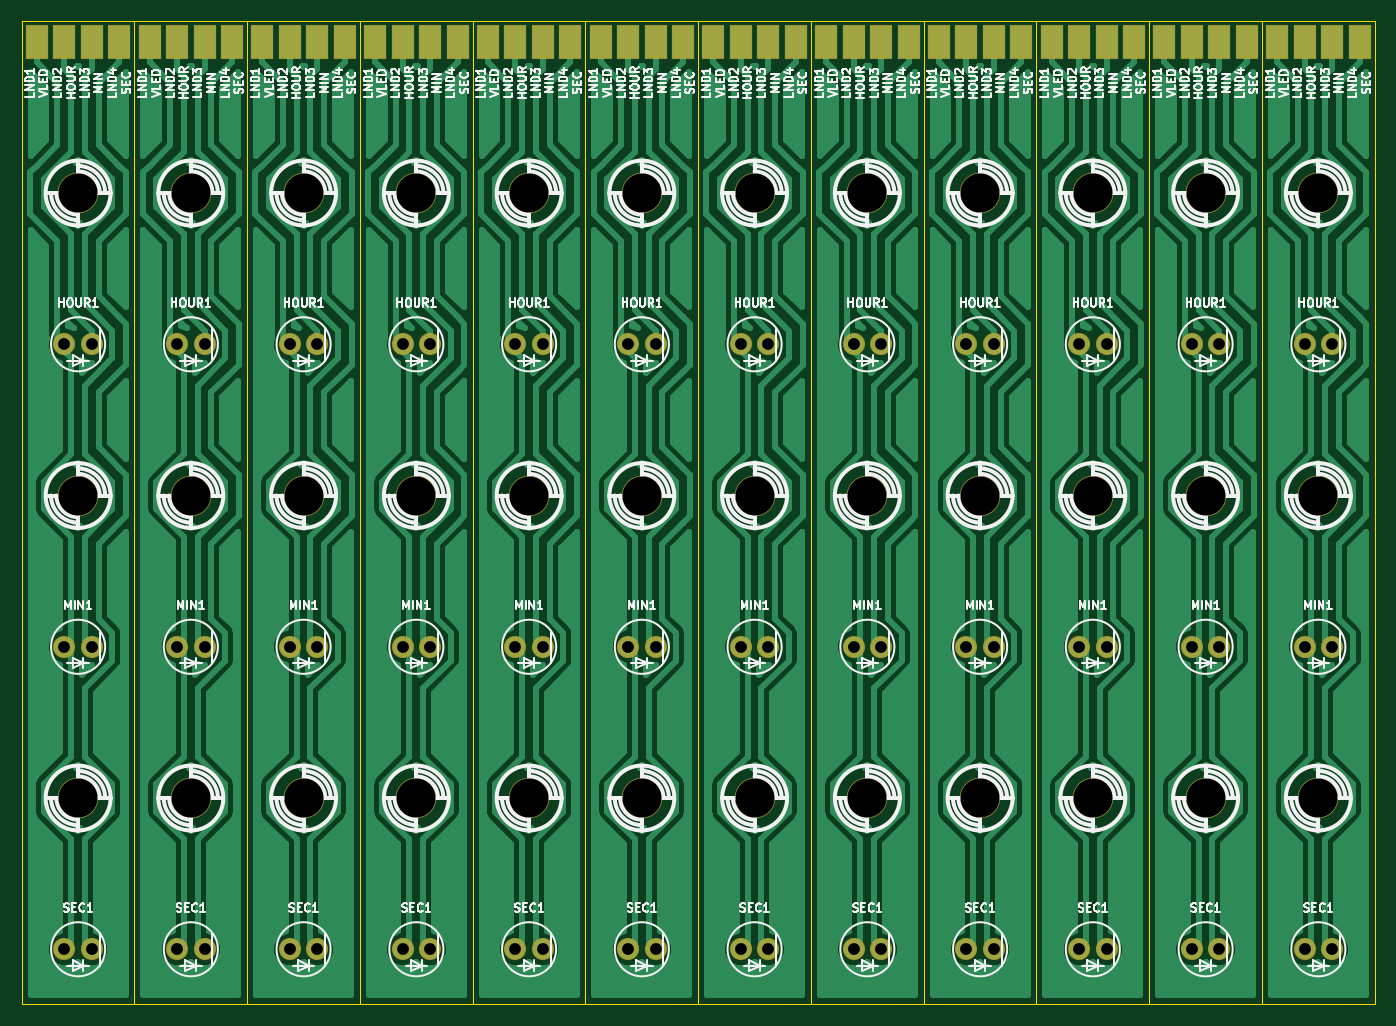
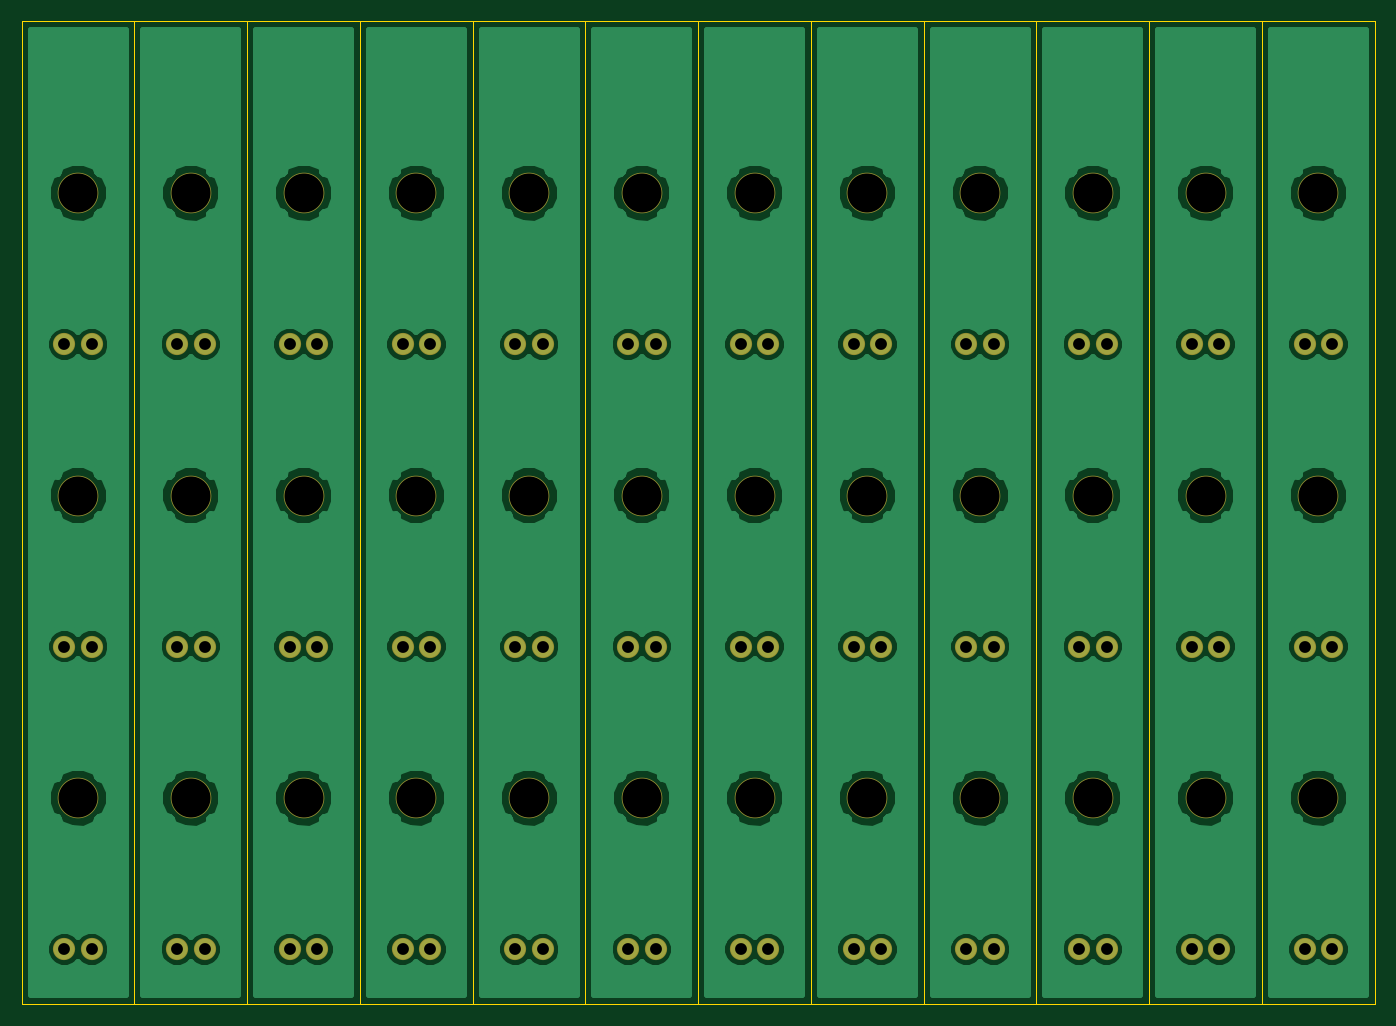
Circuit board: 7 layer files. Board 125.0 x 90.8 mm.
- bottom_copper: clockblock-arms-B_Cu.gbl (91842 bytes)
- bottom_mask: clockblock-arms-B_Mask.gbs (2363 bytes)
- outline: clockblock-arms-Edge_Cuts.gbr (2119 bytes)
- top_copper: clockblock-arms-F_Cu.gtl (122358 bytes)
- top_mask: clockblock-arms-F_Mask.gts (3423 bytes)
- top_silk: clockblock-arms-F_SilkS.gto (123398 bytes)
- drill: clockblock-arms.drl (1923 bytes)

=== bottom_copper: clockblock-arms-B_Cu.gbl (91842 bytes, source omitted) ===
=== bottom_mask: clockblock-arms-B_Mask.gbs ===
%FSLAX34Y34*%
G04 Gerber Fmt 3.4, Leading zero omitted, Abs format*
G04 (created by PCBNEW (2014-04-22 BZR 4817)-product) date Mon 08 Sep 2014 03:11:33 PM CDT*
%MOIN*%
G01*
G70*
G90*
G04 APERTURE LIST*
%ADD10C,0.005000*%
%ADD11C,0.147732*%
%ADD12C,0.080803*%
G04 APERTURE END LIST*
G54D10*
G54D11*
X155600Y-58500D03*
X155600Y-47500D03*
X155600Y-36500D03*
X147400Y-58500D03*
X147400Y-47500D03*
X147400Y-36500D03*
X143300Y-58500D03*
X143300Y-47500D03*
X143300Y-36500D03*
X126900Y-36500D03*
X126900Y-47500D03*
X126900Y-58500D03*
X131000Y-58500D03*
X131000Y-47500D03*
X131000Y-36500D03*
X139200Y-36500D03*
X139200Y-47500D03*
X139200Y-58500D03*
X135100Y-58500D03*
X135100Y-47500D03*
X135100Y-36500D03*
X118700Y-36500D03*
X118700Y-47500D03*
X118700Y-58500D03*
X122800Y-58500D03*
X122800Y-47500D03*
X122800Y-36500D03*
X114600Y-36500D03*
X114600Y-47500D03*
X114600Y-58500D03*
X151500Y-36500D03*
X151500Y-47500D03*
X151500Y-58500D03*
X110500Y-58500D03*
X110500Y-47500D03*
X110500Y-36500D03*
G54D12*
X110000Y-42000D03*
X111000Y-42000D03*
X110000Y-53000D03*
X111000Y-53000D03*
X110000Y-64000D03*
X111000Y-64000D03*
X151000Y-64000D03*
X152000Y-64000D03*
X151000Y-53000D03*
X152000Y-53000D03*
X151000Y-42000D03*
X152000Y-42000D03*
X114100Y-64000D03*
X115100Y-64000D03*
X114100Y-53000D03*
X115100Y-53000D03*
X114100Y-42000D03*
X115100Y-42000D03*
X122300Y-42000D03*
X123300Y-42000D03*
X122300Y-53000D03*
X123300Y-53000D03*
X122300Y-64000D03*
X123300Y-64000D03*
X118200Y-64000D03*
X119200Y-64000D03*
X118200Y-53000D03*
X119200Y-53000D03*
X118200Y-42000D03*
X119200Y-42000D03*
X134600Y-42000D03*
X135600Y-42000D03*
X134600Y-53000D03*
X135600Y-53000D03*
X134600Y-64000D03*
X135600Y-64000D03*
X138700Y-64000D03*
X139700Y-64000D03*
X138700Y-53000D03*
X139700Y-53000D03*
X138700Y-42000D03*
X139700Y-42000D03*
X130500Y-42000D03*
X131500Y-42000D03*
X130500Y-53000D03*
X131500Y-53000D03*
X130500Y-64000D03*
X131500Y-64000D03*
X126400Y-64000D03*
X127400Y-64000D03*
X126400Y-53000D03*
X127400Y-53000D03*
X126400Y-42000D03*
X127400Y-42000D03*
X142800Y-42000D03*
X143800Y-42000D03*
X142800Y-53000D03*
X143800Y-53000D03*
X142800Y-64000D03*
X143800Y-64000D03*
X146900Y-42000D03*
X147900Y-42000D03*
X146900Y-53000D03*
X147900Y-53000D03*
X146900Y-64000D03*
X147900Y-64000D03*
X155100Y-42000D03*
X156100Y-42000D03*
X155100Y-53000D03*
X156100Y-53000D03*
X155100Y-64000D03*
X156100Y-64000D03*
M02*

=== outline: clockblock-arms-Edge_Cuts.gbr ===
%FSLAX34Y34*%
G04 Gerber Fmt 3.4, Leading zero omitted, Abs format*
G04 (created by PCBNEW (2014-04-22 BZR 4817)-product) date Mon 08 Sep 2014 03:11:33 PM CDT*
%MOIN*%
G01*
G70*
G90*
G04 APERTURE LIST*
%ADD10C,0.005000*%
G04 APERTURE END LIST*
G54D10*
X157650Y-30250D02*
X157650Y-66000D01*
X153550Y-66000D02*
X157650Y-66000D01*
X153550Y-30250D02*
X153600Y-30250D01*
X153550Y-30250D02*
X157650Y-30250D01*
X145350Y-66000D02*
X149450Y-66000D01*
X145350Y-30250D02*
X145400Y-30250D01*
X145350Y-30250D02*
X149450Y-30250D01*
X145350Y-30250D02*
X145350Y-66000D01*
X141250Y-66000D02*
X145350Y-66000D01*
X141250Y-30250D02*
X141300Y-30250D01*
X141250Y-30250D02*
X145350Y-30250D01*
X124850Y-30250D02*
X128950Y-30250D01*
X124850Y-30250D02*
X124900Y-30250D01*
X124850Y-66000D02*
X128950Y-66000D01*
X128950Y-30250D02*
X128950Y-66000D01*
X133050Y-30250D02*
X133050Y-66000D01*
X128950Y-66000D02*
X133050Y-66000D01*
X128950Y-30250D02*
X129000Y-30250D01*
X128950Y-30250D02*
X133050Y-30250D01*
X137150Y-30250D02*
X141250Y-30250D01*
X137150Y-30250D02*
X137200Y-30250D01*
X137150Y-66000D02*
X141250Y-66000D01*
X141250Y-30250D02*
X141250Y-66000D01*
X137150Y-30250D02*
X137150Y-66000D01*
X133050Y-66000D02*
X137150Y-66000D01*
X133050Y-30250D02*
X133100Y-30250D01*
X133050Y-30250D02*
X137150Y-30250D01*
X116650Y-30250D02*
X120750Y-30250D01*
X116650Y-30250D02*
X116700Y-30250D01*
X116650Y-66000D02*
X120750Y-66000D01*
X120750Y-30250D02*
X120750Y-66000D01*
X124850Y-30250D02*
X124850Y-66000D01*
X120750Y-66000D02*
X124850Y-66000D01*
X120750Y-30250D02*
X120800Y-30250D01*
X120750Y-30250D02*
X124850Y-30250D01*
X112550Y-30250D02*
X116650Y-30250D01*
X112550Y-30250D02*
X112600Y-30250D01*
X112550Y-66000D02*
X116650Y-66000D01*
X116650Y-30250D02*
X116650Y-66000D01*
X149450Y-30250D02*
X153550Y-30250D01*
X149450Y-30250D02*
X149500Y-30250D01*
X149450Y-66000D02*
X153550Y-66000D01*
X149450Y-66000D02*
X149450Y-30250D01*
X153550Y-30250D02*
X153550Y-66000D01*
X112550Y-30250D02*
X112550Y-66000D01*
X108450Y-66000D02*
X108450Y-30250D01*
X108450Y-66000D02*
X112550Y-66000D01*
X108450Y-30250D02*
X108500Y-30250D01*
X108450Y-30250D02*
X112550Y-30250D01*
M02*

=== top_copper: clockblock-arms-F_Cu.gtl (122358 bytes, source omitted) ===
=== top_mask: clockblock-arms-F_Mask.gts ===
%FSLAX34Y34*%
G04 Gerber Fmt 3.4, Leading zero omitted, Abs format*
G04 (created by PCBNEW (2014-04-22 BZR 4817)-product) date Mon 08 Sep 2014 03:11:33 PM CDT*
%MOIN*%
G01*
G70*
G90*
G04 APERTURE LIST*
%ADD10C,0.005000*%
%ADD11R,0.084740X0.124110*%
%ADD12C,0.147732*%
%ADD13C,0.080803*%
G04 APERTURE END LIST*
G54D10*
G54D11*
X154100Y-31000D03*
X155100Y-31000D03*
X156100Y-31000D03*
X157100Y-31000D03*
G54D12*
X155600Y-58500D03*
X155600Y-47500D03*
X155600Y-36500D03*
G54D11*
X145900Y-31000D03*
X146900Y-31000D03*
X147900Y-31000D03*
X148900Y-31000D03*
G54D12*
X147400Y-58500D03*
X147400Y-47500D03*
X147400Y-36500D03*
G54D11*
X141800Y-31000D03*
X142800Y-31000D03*
X143800Y-31000D03*
X144800Y-31000D03*
G54D12*
X143300Y-58500D03*
X143300Y-47500D03*
X143300Y-36500D03*
X126900Y-36500D03*
X126900Y-47500D03*
X126900Y-58500D03*
G54D11*
X128400Y-31000D03*
X127400Y-31000D03*
X126400Y-31000D03*
X125400Y-31000D03*
X129500Y-31000D03*
X130500Y-31000D03*
X131500Y-31000D03*
X132500Y-31000D03*
G54D12*
X131000Y-58500D03*
X131000Y-47500D03*
X131000Y-36500D03*
X139200Y-36500D03*
X139200Y-47500D03*
X139200Y-58500D03*
G54D11*
X140700Y-31000D03*
X139700Y-31000D03*
X138700Y-31000D03*
X137700Y-31000D03*
X133600Y-31000D03*
X134600Y-31000D03*
X135600Y-31000D03*
X136600Y-31000D03*
G54D12*
X135100Y-58500D03*
X135100Y-47500D03*
X135100Y-36500D03*
X118700Y-36500D03*
X118700Y-47500D03*
X118700Y-58500D03*
G54D11*
X120200Y-31000D03*
X119200Y-31000D03*
X118200Y-31000D03*
X117200Y-31000D03*
X121300Y-31000D03*
X122300Y-31000D03*
X123300Y-31000D03*
X124300Y-31000D03*
G54D12*
X122800Y-58500D03*
X122800Y-47500D03*
X122800Y-36500D03*
X114600Y-36500D03*
X114600Y-47500D03*
X114600Y-58500D03*
G54D11*
X116100Y-31000D03*
X115100Y-31000D03*
X114100Y-31000D03*
X113100Y-31000D03*
G54D12*
X151500Y-36500D03*
X151500Y-47500D03*
X151500Y-58500D03*
G54D11*
X153000Y-31000D03*
X152000Y-31000D03*
X151000Y-31000D03*
X150000Y-31000D03*
X109000Y-31000D03*
X110000Y-31000D03*
X111000Y-31000D03*
X112000Y-31000D03*
G54D12*
X110500Y-58500D03*
X110500Y-47500D03*
X110500Y-36500D03*
G54D13*
X110000Y-42000D03*
X111000Y-42000D03*
X110000Y-53000D03*
X111000Y-53000D03*
X110000Y-64000D03*
X111000Y-64000D03*
X151000Y-64000D03*
X152000Y-64000D03*
X151000Y-53000D03*
X152000Y-53000D03*
X151000Y-42000D03*
X152000Y-42000D03*
X114100Y-64000D03*
X115100Y-64000D03*
X114100Y-53000D03*
X115100Y-53000D03*
X114100Y-42000D03*
X115100Y-42000D03*
X122300Y-42000D03*
X123300Y-42000D03*
X122300Y-53000D03*
X123300Y-53000D03*
X122300Y-64000D03*
X123300Y-64000D03*
X118200Y-64000D03*
X119200Y-64000D03*
X118200Y-53000D03*
X119200Y-53000D03*
X118200Y-42000D03*
X119200Y-42000D03*
X134600Y-42000D03*
X135600Y-42000D03*
X134600Y-53000D03*
X135600Y-53000D03*
X134600Y-64000D03*
X135600Y-64000D03*
X138700Y-64000D03*
X139700Y-64000D03*
X138700Y-53000D03*
X139700Y-53000D03*
X138700Y-42000D03*
X139700Y-42000D03*
X130500Y-42000D03*
X131500Y-42000D03*
X130500Y-53000D03*
X131500Y-53000D03*
X130500Y-64000D03*
X131500Y-64000D03*
X126400Y-64000D03*
X127400Y-64000D03*
X126400Y-53000D03*
X127400Y-53000D03*
X126400Y-42000D03*
X127400Y-42000D03*
X142800Y-42000D03*
X143800Y-42000D03*
X142800Y-53000D03*
X143800Y-53000D03*
X142800Y-64000D03*
X143800Y-64000D03*
X146900Y-42000D03*
X147900Y-42000D03*
X146900Y-53000D03*
X147900Y-53000D03*
X146900Y-64000D03*
X147900Y-64000D03*
X155100Y-42000D03*
X156100Y-42000D03*
X155100Y-53000D03*
X156100Y-53000D03*
X155100Y-64000D03*
X156100Y-64000D03*
M02*

=== top_silk: clockblock-arms-F_SilkS.gto (123398 bytes, source omitted) ===
=== drill: clockblock-arms.drl ===
M48
;DRILL file {kicad (2014-04-22 BZR 4817)-product} date Mon 08 Sep 2014 03:11:25 PM CDT
;FORMAT={2:4/ absolute / inch / keep zeros}
FMAT,2
INCH,TZ
T1C0.043
T2C0.142
%
G90
G05
M72
T1
X110000Y-042000
X110000Y-053000
X110000Y-064000
X111000Y-042000
X111000Y-053000
X111000Y-064000
X114100Y-042000
X114100Y-053000
X114100Y-064000
X115100Y-042000
X115100Y-053000
X115100Y-064000
X118200Y-042000
X118200Y-053000
X118200Y-064000
X119200Y-042000
X119200Y-053000
X119200Y-064000
X122300Y-042000
X122300Y-053000
X122300Y-064000
X123300Y-042000
X123300Y-053000
X123300Y-064000
X126400Y-042000
X126400Y-053000
X126400Y-064000
X127400Y-042000
X127400Y-053000
X127400Y-064000
X130500Y-042000
X130500Y-053000
X130500Y-064000
X131500Y-042000
X131500Y-053000
X131500Y-064000
X134600Y-042000
X134600Y-053000
X134600Y-064000
X135600Y-042000
X135600Y-053000
X135600Y-064000
X138700Y-042000
X138700Y-053000
X138700Y-064000
X139700Y-042000
X139700Y-053000
X139700Y-064000
X142800Y-042000
X142800Y-053000
X142800Y-064000
X143800Y-042000
X143800Y-053000
X143800Y-064000
X146900Y-042000
X146900Y-053000
X146900Y-064000
X147900Y-042000
X147900Y-053000
X147900Y-064000
X151000Y-042000
X151000Y-053000
X151000Y-064000
X152000Y-042000
X152000Y-053000
X152000Y-064000
X155100Y-042000
X155100Y-053000
X155100Y-064000
X156100Y-042000
X156100Y-053000
X156100Y-064000
T2
X110500Y-036500
X110500Y-047500
X110500Y-058500
X114600Y-036500
X114600Y-047500
X114600Y-058500
X118700Y-036500
X118700Y-047500
X118700Y-058500
X122800Y-036500
X122800Y-047500
X122800Y-058500
X126900Y-036500
X126900Y-047500
X126900Y-058500
X131000Y-036500
X131000Y-047500
X131000Y-058500
X135100Y-036500
X135100Y-047500
X135100Y-058500
X139200Y-036500
X139200Y-047500
X139200Y-058500
X143300Y-036500
X143300Y-047500
X143300Y-058500
X147400Y-036500
X147400Y-047500
X147400Y-058500
X151500Y-036500
X151500Y-047500
X151500Y-058500
X155600Y-036500
X155600Y-047500
X155600Y-058500
T0
M30

